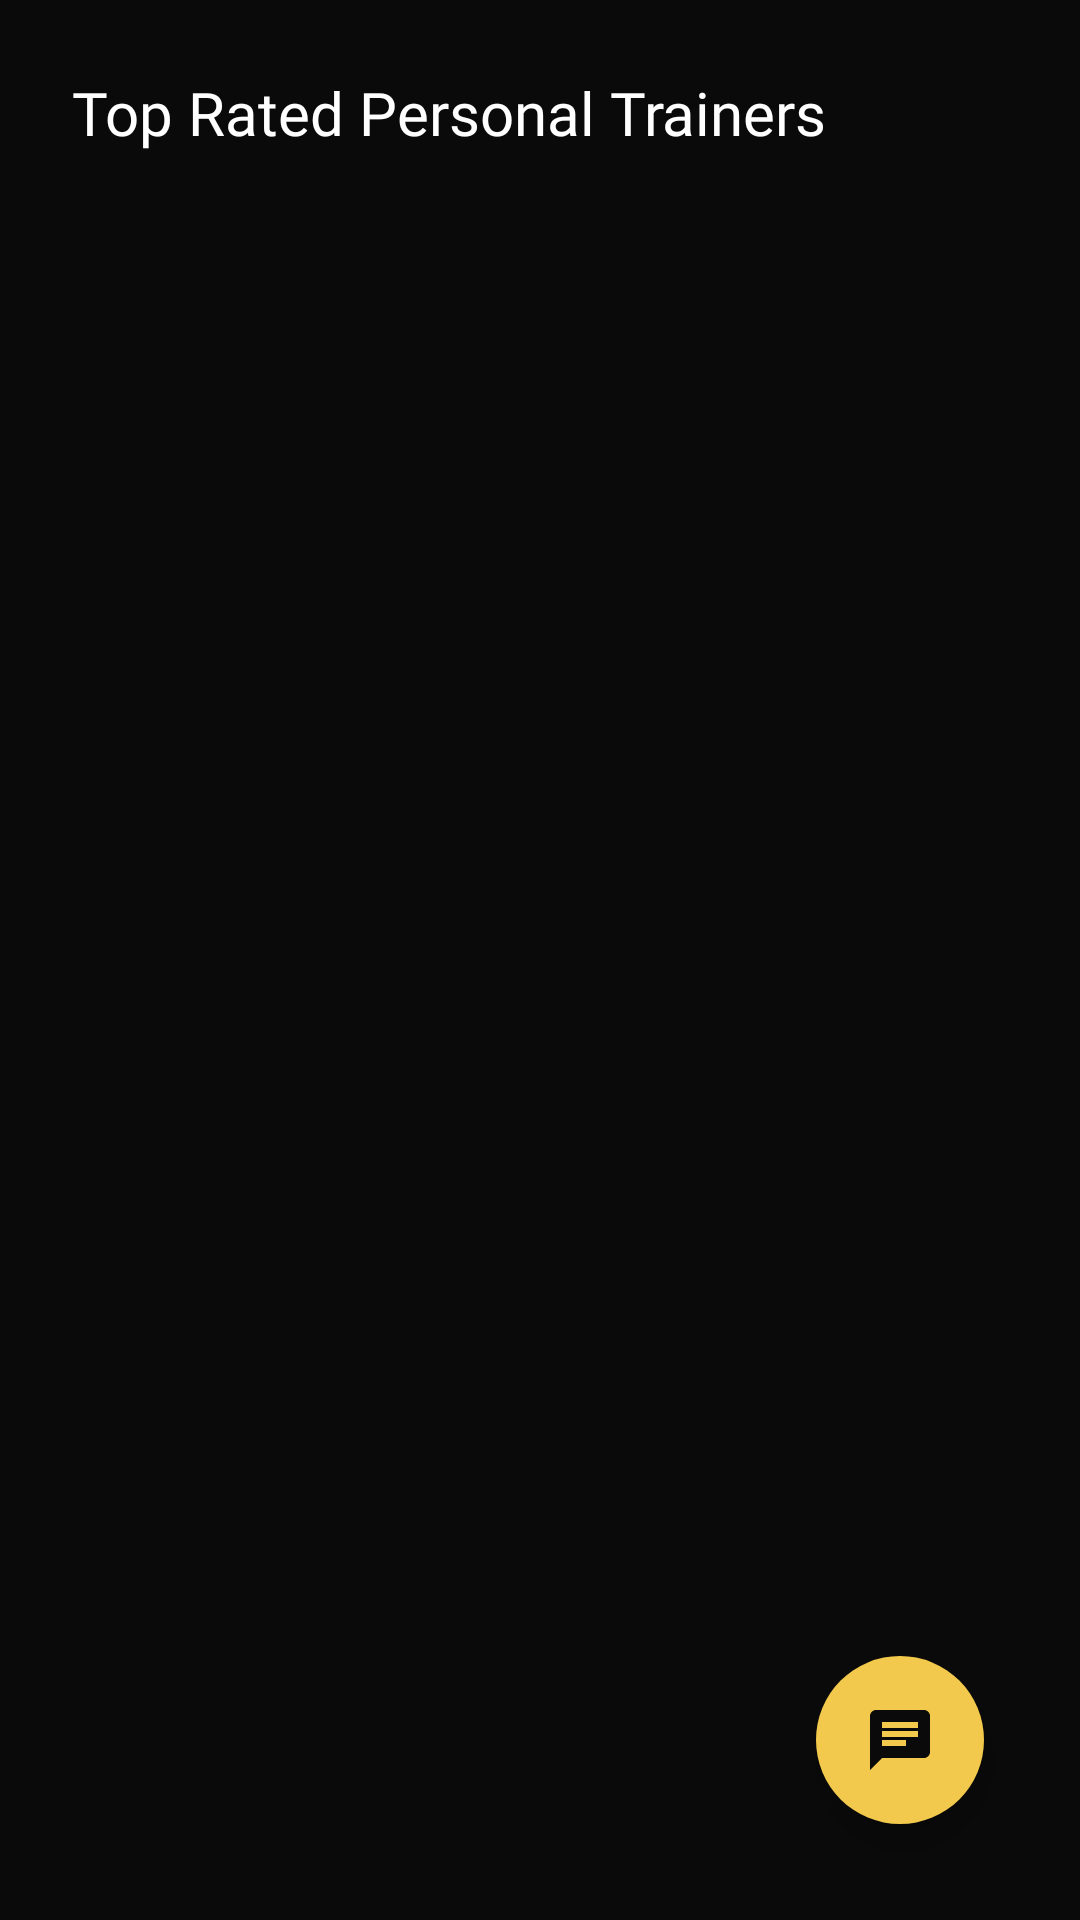

Here is an Android app screen rendered from its layout file. Give the layout XML and the strings, colors and styles it references.
<!-- AndroidManifest.xml: application theme Theme.GymGuide -->
<!-- res/layout/activity_trainer.xml -->
<?xml version="1.0" encoding="utf-8"?>
<LinearLayout xmlns:android="http://schemas.android.com/apk/res/android"
    xmlns:app="http://schemas.android.com/apk/res-auto"
    xmlns:tools="http://schemas.android.com/tools"
    android:layout_width="match_parent"
    android:layout_height="match_parent"
    android:background="@color/black"
    tools:context=".ui.TrainerActivity">

    <androidx.constraintlayout.widget.ConstraintLayout
        android:layout_width="match_parent"
        android:layout_height="match_parent">

        <ImageView
            android:id="@+id/imageView4"
            android:layout_width="0dp"
            android:layout_height="0dp"
            android:alpha="0"
            android:src="@drawable/sample_trainer"
            app:layout_constraintBottom_toBottomOf="parent"
            app:layout_constraintEnd_toEndOf="parent"
            app:layout_constraintStart_toStartOf="parent"
            app:layout_constraintTop_toTopOf="parent" />

        <TextView
            android:id="@+id/textView9"
            android:layout_width="wrap_content"
            android:layout_height="wrap_content"
            android:layout_marginStart="24dp"
            android:layout_marginTop="24dp"
            android:fontFamily="@font/roboto_bold"
            android:text="Top Rated Personal Trainers"
            android:textColor="@color/white"
            android:textSize="20sp"
            app:layout_constraintStart_toStartOf="parent"
            app:layout_constraintTop_toTopOf="parent" />

        <com.google.android.material.tabs.TabLayout
            android:id="@+id/tabs"
            android:layout_width="match_parent"
            android:layout_height="wrap_content"
            android:background="@color/black"
            android:contentDescription="tabLayout"
            app:layout_constraintEnd_toEndOf="@+id/view_pager"
            app:layout_constraintStart_toStartOf="parent"
            app:layout_constraintTop_toBottomOf="@+id/textView9"
            app:tabIndicatorFullWidth="true"
            app:tabSelectedTextColor="@color/yellow_menu"
            app:tabTextColor="@color/white" />


        <androidx.viewpager2.widget.ViewPager2
            android:id="@+id/view_pager"
            android:layout_width="0dp"
            android:layout_height="0dp"
            android:layout_weight="1"
            android:overScrollMode="never"
            app:layout_constraintBottom_toBottomOf="@+id/imageView4"
            app:layout_constraintEnd_toEndOf="parent"
            app:layout_constraintHorizontal_bias="0.0"
            app:layout_constraintStart_toStartOf="parent"
            app:layout_constraintTop_toBottomOf="@+id/tabs"
            app:layout_constraintVertical_bias="0.0" />

        <com.google.android.material.floatingactionbutton.FloatingActionButton
            android:id="@+id/fab_chat_ai"
            android:layout_width="wrap_content"
            android:layout_height="wrap_content"
            android:layout_marginEnd="32dp"
            android:layout_marginBottom="32dp"
            android:backgroundTint="@color/yellow_menu"
            android:contentDescription="chat a.i"
            android:src="@drawable/baseline_chat_24"
            app:layout_constraintBottom_toBottomOf="parent"
            app:layout_constraintEnd_toEndOf="parent"
            app:shapeAppearanceOverlay="@style/fab_rounded"
            app:tint="@color/black" />


    </androidx.constraintlayout.widget.ConstraintLayout>

</LinearLayout>
<!-- resources referenced by this layout -->
<resources>
  <color name="black">#0A0A0A</color>
  <color name="white">#FFFFFFFF</color>
  <color name="yellow_menu">#F2C94C</color>
  <!-- drawable baseline_chat_24 (drawable) -->
  <vector android:autoMirrored="true" android:height="24dp"
      android:tint="#fff" android:viewportHeight="24"
      android:viewportWidth="24" android:width="24dp" xmlns:android="http://schemas.android.com/apk/res/android">
      <path android:fillColor="@android:color/white" android:pathData="M20,2L4,2c-1.1,0 -1.99,0.9 -1.99,2L2,22l4,-4h14c1.1,0 2,-0.9 2,-2L22,4c0,-1.1 -0.9,-2 -2,-2zM6,9h12v2L6,11L6,9zM14,14L6,14v-2h8v2zM18,8L6,8L6,6h12v2z"/>
  </vector>
  <!-- drawable sample_trainer: png bitmap (drawable, 38485 bytes) -->
  <style name="fab_rounded">
          <item name="cornerFamily">rounded</item>
          <item name="cornerSize">50%</item>
      </style>
  <style name="Theme.GymGuide" parent="Base.Theme.GymGuide" />
  <style name="Base.Theme.GymGuide" parent="Theme.Material3.DayNight.NoActionBar">
          
           <item name="colorPrimary">@color/yellow_menu</item>
      </style>
</resources>
